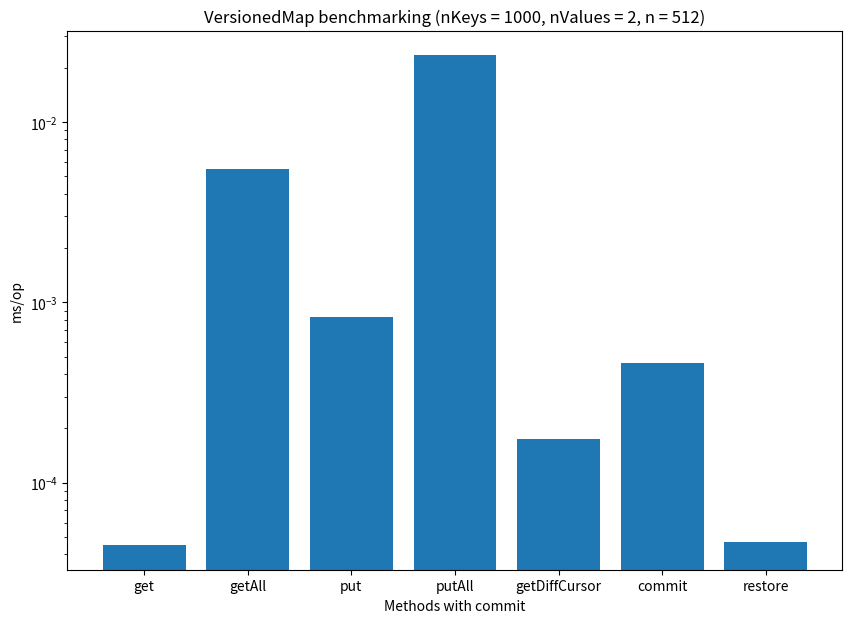

Here is the Python script that generated this plot:
import matplotlib.pyplot as plt
import numpy as np

np.random.seed(10)
data_get = []
data_get_all = []
data_put = []
data_put_all = []
data_commit = []
data_getDiffCursor = []
data_restore = []

# data = [data_get, data_get_all, data_put, data_put_all, data_getDiffCursor, data_commit, data_restore]
data = [0.023/512, 2.8058496120000003/512, 0.424/512, 12.012/512, 0.089/512, 0.237/512, 0.024/512]
methods = ['get', 'getAll', 'put', 'putAll', 'getDiffCursor', 'commit', 'restore']

fig = plt.figure(figsize =(10, 7))
ax = fig.add_subplot()

ax.set(
    axisbelow=True,
    title='VersionedMap benchmarking (nKeys = 1000, nValues = 2, n = 512)',
    xlabel='Methods with commit',
    ylabel='ms/op',
)

ax.set_yscale("log")
plt.bar(methods, data)
plt.show()
